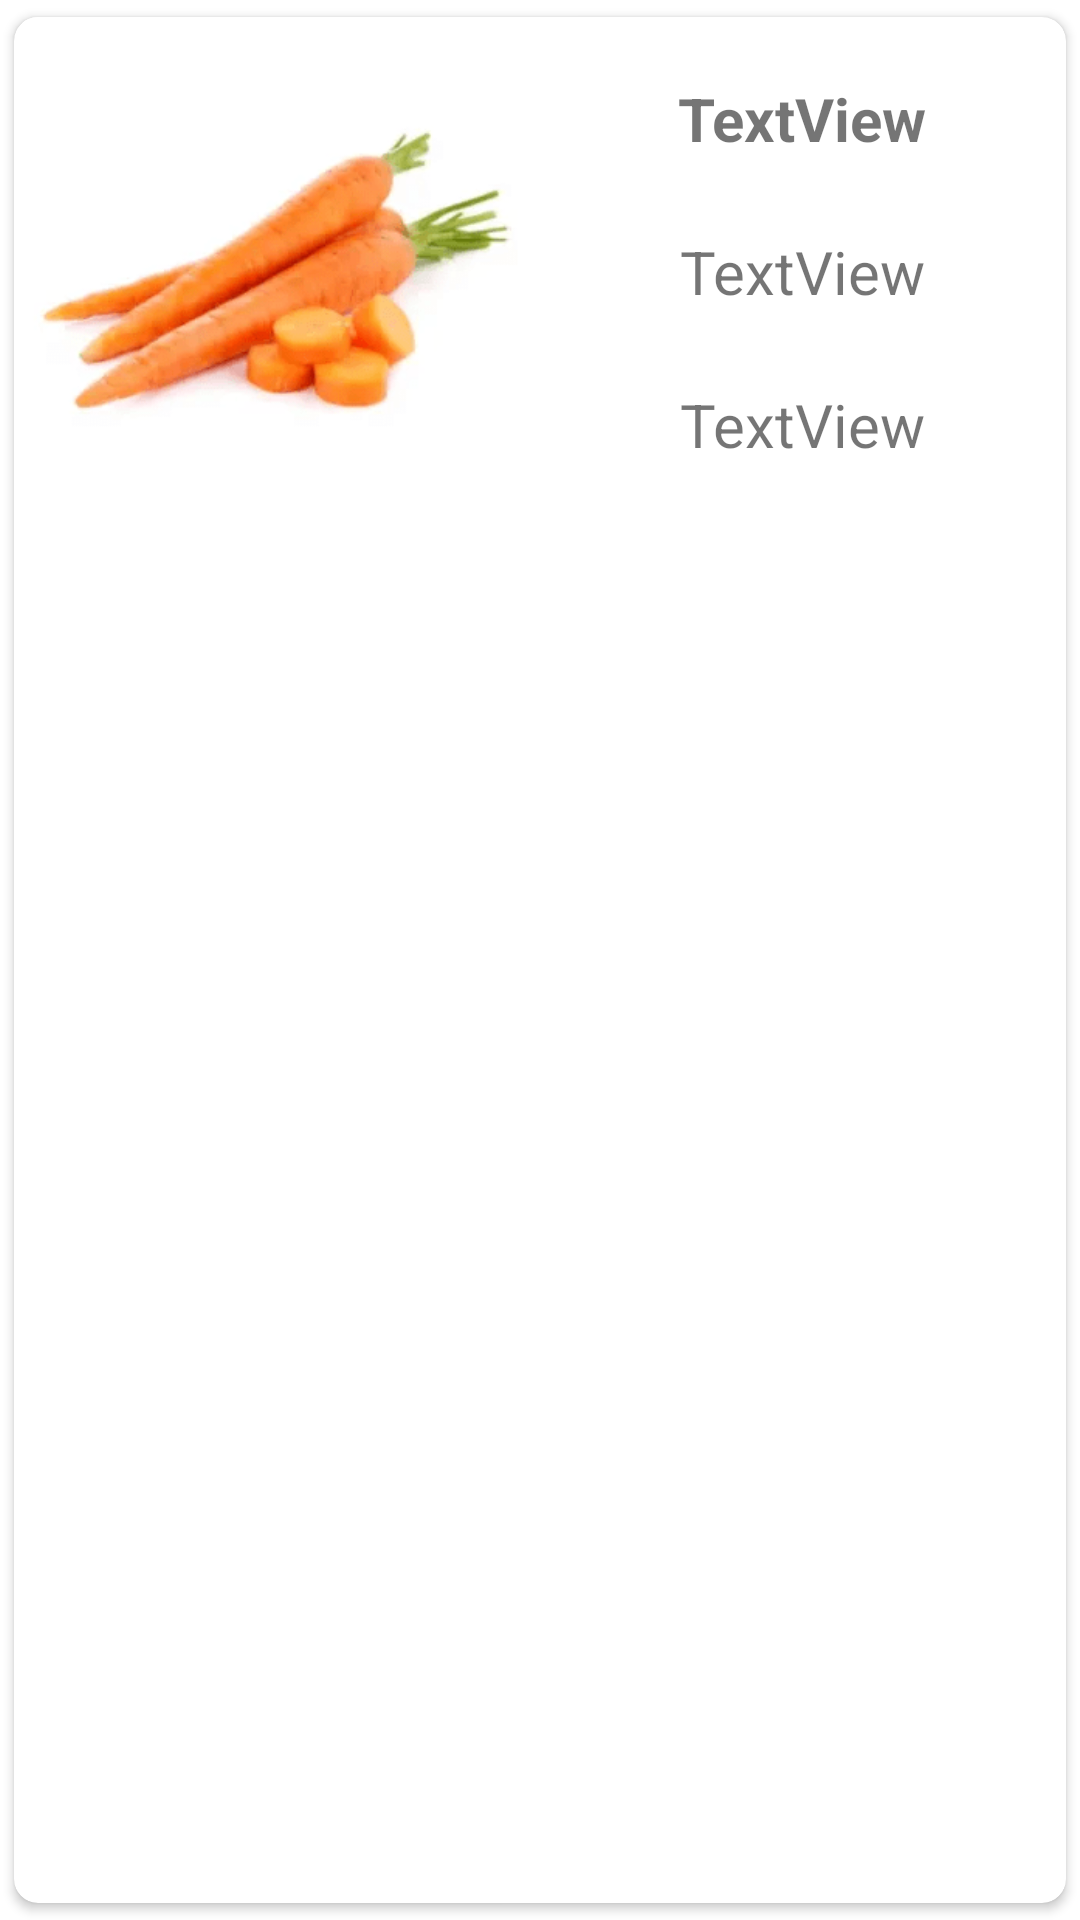

Layout XML and referenced resources for this Android screen:
<!-- AndroidManifest.xml: application theme Theme.VeggiProject -->
<!-- res/layout/home_adapter_layout.xml -->
<?xml version="1.0" encoding="utf-8"?>
<androidx.cardview.widget.CardView xmlns:android="http://schemas.android.com/apk/res/android"
    xmlns:app="http://schemas.android.com/apk/res-auto"
    android:elevation="8dp"
    app:cardCornerRadius="8dp"
    app:cardUseCompatPadding="true"
    android:layout_width="match_parent"
    android:layout_height="wrap_content">


    <androidx.constraintlayout.widget.ConstraintLayout
        android:layout_width="match_parent"
        android:layout_height="wrap_content">

        <LinearLayout
            android:layout_width="match_parent"
            android:layout_height="wrap_content"
            android:gravity="center"
            android:orientation="horizontal"
            app:layout_constraintEnd_toEndOf="parent"
            app:layout_constraintStart_toStartOf="parent"
            app:layout_constraintTop_toTopOf="parent">


            <ImageView
                android:id="@+id/home_adp_img1"
                android:layout_width="350dp"
                android:layout_height="170dp"
                android:layout_weight="1"
                app:srcCompat="@drawable/orange_gajar" />

            <LinearLayout
                android:layout_width="match_parent"
                android:layout_height="wrap_content"
                android:layout_weight="1"
                android:orientation="vertical">

                <TextView
                    android:id="@+id/home_adp_price11"
                    android:layout_width="match_parent"
                    android:layout_height="wrap_content"
                    android:layout_margin="2dp"
                    android:gravity="center"
                    android:padding="10dp"
                    android:text="TextView"
                    android:textSize="20sp"
                    android:textStyle="bold" />

                <TextView
                    android:id="@+id/home_adp_price1"
                    android:layout_width="match_parent"
                    android:layout_height="wrap_content"
                    android:layout_margin="2dp"
                    android:gravity="center"
                    android:padding="10dp"
                    android:text="TextView"
                    android:textSize="20sp" />

                <TextView
                    android:id="@+id/home_adp_quantity1"
                    android:layout_width="match_parent"
                    android:layout_height="wrap_content"
                    android:layout_margin="2dp"
                    android:gravity="center"
                    android:padding="10dp"
                    android:text="TextView"
                    android:textSize="20sp" />
            </LinearLayout>
        </LinearLayout>

    </androidx.constraintlayout.widget.ConstraintLayout>
</androidx.cardview.widget.CardView>
<!-- resources referenced by this layout -->
<resources>
  <!-- drawable orange_gajar: png bitmap (drawable, 22549 bytes) -->
  <style name="Theme.VeggiProject" parent="Theme.MaterialComponents.DayNight.NoActionBar">
          
          <item name="colorPrimary">@color/purple_500</item>
          <item name="colorPrimaryVariant">@color/purple_700</item>
          <item name="colorOnPrimary">@color/white</item>
          
          <item name="colorSecondary">@color/teal_200</item>
          <item name="colorSecondaryVariant">@color/teal_700</item>
          <item name="colorOnSecondary">@color/black</item>
          
          <item name="android:statusBarColor" tools:targetApi="l">?attr/colorPrimaryVariant</item>
          
      </style>
  <color name="purple_500">#FF6200EE</color>
  <color name="purple_700">#FF3700B3</color>
  <color name="white">#FFFFFFFF</color>
  <color name="teal_200">#FF03DAC5</color>
  <color name="teal_700">#FF018786</color>
  <color name="black">#FF000000</color>
</resources>
